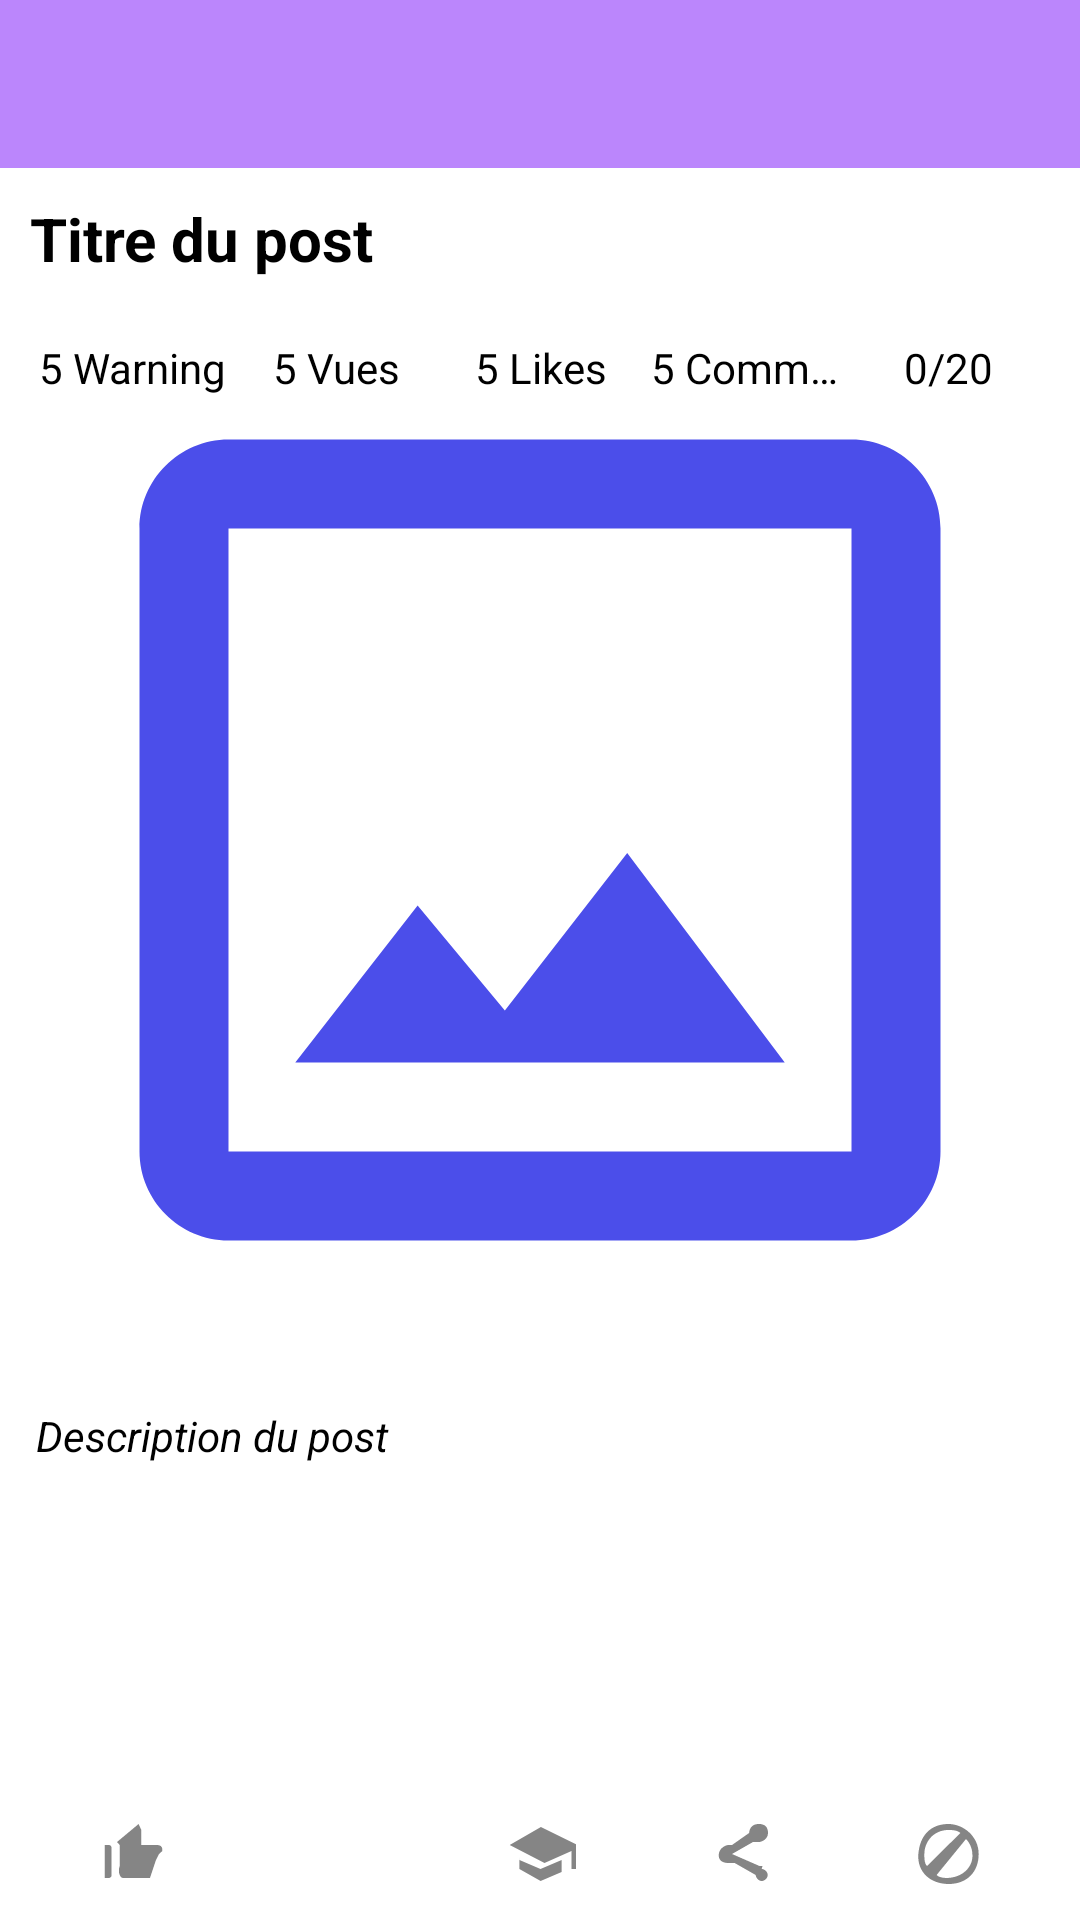

Produce the Android XML layout that renders to this screen, including the resource entries it uses.
<!-- AndroidManifest.xml: application theme Theme.ImoPro -->
<!-- res/layout/fragment_home.xml -->
<?xml version="1.0" encoding="utf-8"?>
<RelativeLayout xmlns:android="http://schemas.android.com/apk/res/android"
    xmlns:tools="http://schemas.android.com/tools"
    android:layout_width="match_parent"
    android:layout_height="match_parent"
    xmlns:app="http://schemas.android.com/apk/res-auto"
    tools:context=".fragments.HomeFragment">

    <androidx.appcompat.widget.Toolbar
        android:id="@+id/toolbar"
        android:layout_width="match_parent"
        android:layout_height="wrap_content"
        android:layout_alignParentTop="true"
        android:background="@color/purple_200"
        app:subtitleTextColor="@color/white"
        app:titleTextColor="@color/white" />

    <TextView
        android:id="@+id/postTitreTv"
        android:layout_width="match_parent"
        android:layout_height="wrap_content"
        android:layout_below="@+id/toolbar"
        android:textColor="@color/black"
        android:padding="10dp"
        android:textSize="20sp"
        android:textStyle="bold"
        android:text="Titre du post" />

    <ImageView
        android:id="@+id/postCoverRv"
        android:layout_width="match_parent"
        android:layout_height="350dp"
        android:src="@drawable/ic_post"
        android:scaleType="centerCrop"
        android:layout_margin="2dp"
        android:layout_below="@+id/postTitreTv"/>

    <LinearLayout
        android:layout_width="match_parent"
        android:layout_height="wrap_content"
        android:layout_below="@+id/postTitreTv"
        android:background="#AFFFFFFF"
        android:gravity="center"
        android:padding="10dp"
        android:orientation="horizontal">

        <TextView
            android:id="@+id/warningTv"
            android:layout_weight="1"
            android:layout_width="0dp"
            android:text="5 Warning"
            android:ellipsize="end"
            android:maxLines="1"
            android:textColor="@color/black"
            android:textAlignment="center"
            android:background="@null"
            android:layout_height="wrap_content" />

        <TextView
            android:id="@+id/vueTv"
            android:layout_weight="1"
            android:layout_width="0dp"
            android:text="5 Vues"
            android:ellipsize="end"
            android:maxLines="1"
            android:textColor="@color/black"
            android:textAlignment="center"
            android:background="@null"
            android:layout_height="wrap_content" />

        <TextView
            android:id="@+id/likeTv"
            android:layout_weight="1"
            android:layout_width="0dp"
            android:text="5 Likes"
            android:ellipsize="end"
            android:maxLines="1"
            android:textColor="@color/black"
            android:textAlignment="center"
            android:background="@null"
            android:layout_height="wrap_content" />

        <TextView
            android:id="@+id/commentTv"
            android:layout_weight="1"
            android:layout_width="0dp"
            android:text="5 Comments"
            android:ellipsize="end"
            android:maxLines="1"
            android:textColor="@color/black"
            android:textAlignment="center"
            android:background="@null"
            android:layout_height="wrap_content" />

        <TextView
            android:id="@+id/noteTv"
            android:layout_weight="1"
            android:layout_width="0dp"
            android:text="0/20"
            android:ellipsize="end"
            android:maxLines="1"
            android:textColor="@color/black"
            android:textAlignment="center"
            android:background="@null"
            android:layout_height="wrap_content" />

    </LinearLayout>

    <TextView
        android:id="@+id/postDescriptionETv"
        android:layout_width="match_parent"
        android:layout_height="wrap_content"
        android:layout_below="@+id/postCoverRv"
        android:textColor="@color/black"
        android:gravity="top"
        android:minHeight="150dp"
        android:textStyle="italic"
        android:layout_margin="2dp"
        android:text="Description du post"
        android:layout_above="@+id/footerPost"
        android:padding="10dp" />

    <LinearLayout
        android:id="@+id/footerPost"
        android:layout_width="match_parent"
        android:layout_height="wrap_content"
        android:layout_alignParentBottom="true"
        android:background="#AFFFFFFF"
        android:gravity="center"
        android:padding="10dp"
        android:orientation="horizontal">

        <ImageButton
            android:id="@+id/likeIb"
            android:layout_weight="1"
            android:layout_width="0dp"
            android:src="@drawable/ic_no_like"
            android:background="@null"
            android:layout_height="wrap_content"
            android:contentDescription="@string/todo_like" />

        <ImageButton
            android:id="@+id/favoriteIb"
            android:layout_weight="1"
            android:layout_width="0dp"
            android:src="@drawable/ic_no_favorite"
            android:background="@null"
            android:layout_height="wrap_content"
            android:contentDescription="@string/todo_favorite" />

        <ImageButton
            android:id="@+id/noteIb"
            android:layout_weight="1"
            android:layout_width="0dp"
            android:src="@drawable/ic_no_note"
            android:background="@null"
            android:layout_height="wrap_content"
            android:contentDescription="@string/todo_note" />

        <ImageButton
            android:id="@+id/shareIb"
            android:layout_weight="1"
            android:layout_width="0dp"
            android:src="@drawable/ic_no_share"
            android:background="@null"
            android:layout_height="wrap_content"
            android:contentDescription="@string/todo_share" />

        <ImageButton
            android:id="@+id/signalerIb"
            android:layout_weight="1"
            android:layout_width="0dp"
            android:src="@drawable/ic_no_signaler"
            android:background="@null"
            android:layout_height="wrap_content"
            android:contentDescription="@string/todo_share" />

    </LinearLayout>



</RelativeLayout>
<!-- resources referenced by this layout -->
<resources>
  <color name="black">#FF000000</color>
  <color name="purple_200">#FFBB86FC</color>
  <color name="white">#FFFFFFFF</color>
  <!-- drawable ic_no_like: png bitmap (drawable-hdpi, 309 bytes) -->
  <!-- drawable ic_no_note: png bitmap (drawable-hdpi, 381 bytes) -->
  <!-- drawable ic_no_share: png bitmap (drawable-hdpi, 352 bytes) -->
  <!-- drawable ic_no_signaler: png bitmap (drawable-hdpi, 514 bytes) -->
  <!-- drawable ic_post (drawable-anydpi) -->
  <vector xmlns:android="http://schemas.android.com/apk/res/android"
      android:width="24dp"
      android:height="24dp"
      android:viewportWidth="24"
      android:viewportHeight="24"
      android:tint="#1E21E5"
      android:alpha="0.8">
    <path
        android:fillColor="@android:color/white"
        android:pathData="M19,3L5,3c-1.1,0 -2,0.9 -2,2v14c0,1.1 0.9,2 2,2h14c1.1,0 2,-0.9 2,-2L21,5c0,-1.1 -0.9,-2 -2,-2zM19,19L5,19L5,5h14v14zM13.96,12.29l-2.75,3.54 -1.96,-2.36L6.5,17h11l-3.54,-4.71z"/>
  </vector>
  <string name="todo_favorite">TODO FAVORIE</string>
  <string name="todo_like">TODO J\'AIME</string>
  <string name="todo_note">TODO NOTE</string>
  <string name="todo_share">TODO PARTAGE</string>
  <style name="Theme.ImoPro" parent="Theme.MaterialComponents.Light.NoActionBar">
          
          <item name="colorPrimary">@color/purple_500</item>
          <item name="colorPrimaryVariant">@color/purple_700</item>
          <item name="colorOnPrimary">@color/white</item>
          
          <item name="colorSecondary">@color/teal_200</item>
          <item name="colorSecondaryVariant">@color/teal_700</item>
          <item name="colorOnSecondary">@color/black</item>
          
          <item name="android:statusBarColor" tools:targetApi="l">?attr/colorPrimaryVariant</item>
          
      </style>
  <color name="purple_500">#FF6200EE</color>
  <color name="purple_700">#FF3700B3</color>
  <color name="teal_200">#FF03DAC5</color>
  <color name="teal_700">#FF018786</color>
</resources>
